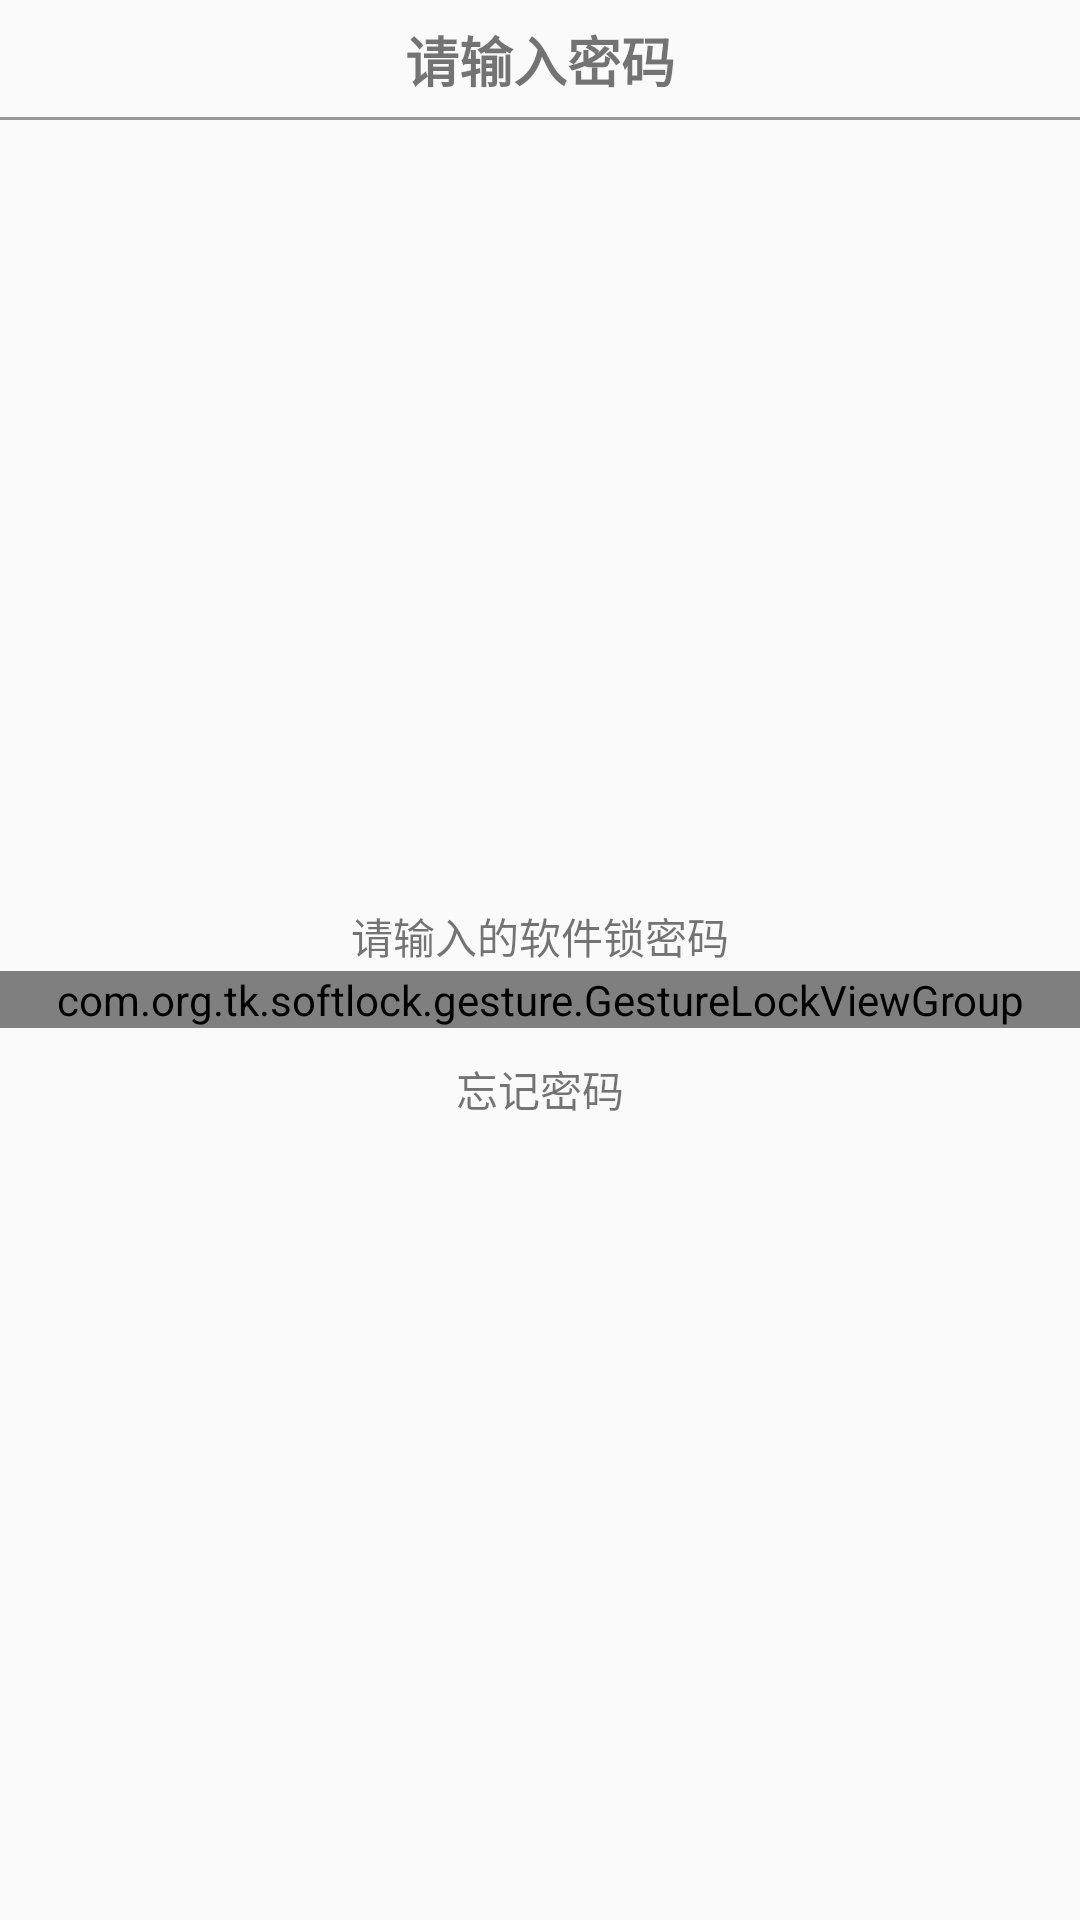

Layout XML and referenced resources for this Android screen:
<!-- AndroidManifest.xml: application theme AppTheme -->
<!-- res/layout/activity_input_num_psw_lock.xml -->
<?xml version="1.0" encoding="utf-8"?>
<LinearLayout xmlns:android="http://schemas.android.com/apk/res/android"
    xmlns:app="http://schemas.android.com/apk/res-auto"
    xmlns:tools="http://schemas.android.com/tools"
    android:layout_width="match_parent"
    android:layout_height="match_parent"
    android:orientation="vertical"
    tools:context=".activity.InputNumPswLockActivity">


    <RelativeLayout
        android:layout_width="match_parent"
        android:layout_height="@dimen/dp_40">
        <TextView
            style="@style/topText"
            tools:viewBindingIgnore="true"
            android:layout_centerInParent="true"
            android:text="@string/lock_name"/>
        <View
            tools:viewBindingIgnore="true"
            android:layout_width="match_parent"
            android:layout_height="1dp"
            android:background="@color/gray"
            android:layout_alignParentBottom="true"/>
    </RelativeLayout>

    <LinearLayout
        android:layout_width="match_parent"
        android:layout_height="match_parent"
        android:orientation="vertical"
        android:gravity="center_vertical">
        <LinearLayout
            android:layout_width="match_parent"
            android:layout_height="wrap_content"
            android:orientation="horizontal"
            android:gravity="center_horizontal">
            <TextView
                android:layout_width="wrap_content"
                android:layout_height="wrap_content"
                android:text="请输入"/>
            <TextView
                android:layout_width="wrap_content"
                android:layout_height="wrap_content"
                android:id="@+id/tv_soft_name"
                android:textColor="@color/soft_name"
                android:textSize="@dimen/sp_20"
                android:textStyle="bold"/>
            <TextView
                android:layout_width="wrap_content"
                android:layout_height="wrap_content"
                android:text="的软件锁密码"/>
        </LinearLayout>
        <com.org.tk.softlock.gesture.GestureLockViewGroup
            android:id="@+id/lock_view"
            android:layout_width="match_parent"
            android:layout_height="wrap_content"
            android:gravity="center_vertical"
            app:count="4"
            app:tryTimes="5"/>
        
        <RelativeLayout
            android:layout_width="match_parent"
            android:layout_height="wrap_content">
            <TextView
                android:id="@+id/tv_forget_password"
                android:layout_width="wrap_content"
                android:layout_height="wrap_content"
                android:text="忘记密码"
                android:padding="@dimen/dp_10"
                android:layout_centerHorizontal="true"
                android:textColor="@color/text_top_cancel"/>
        </RelativeLayout>
    </LinearLayout>
</LinearLayout>
<!-- resources referenced by this layout -->
<resources>
  <color name="gray">#999999</color>
  <color name="soft_name">#1BEDEB</color>
  <dimen name="dp_10">10dp</dimen>
  <dimen name="dp_40">40dp</dimen>
  <dimen name="sp_20">20sp</dimen>
  <string name="lock_name">请输入密码</string>
  <style name="topText">
          <item name="android:layout_width">wrap_content</item>
          <item name="android:layout_height">wrap_content</item>
          <item name="android:textSize">@dimen/sp_18</item>
          <item name="android:textStyle">bold</item>
      </style>
  <style name="AppTheme" parent="Theme.AppCompat.Light.NoActionBar">
          
          <item name="colorPrimary">@color/colorPrimary</item>
          <item name="colorPrimaryDark">@color/colorPrimaryDark</item>
          <item name="colorAccent">@color/colorAccent</item>
      </style>
  <dimen name="sp_18">18sp</dimen>
  <color name="colorPrimary">#6200EE</color>
  <color name="colorPrimaryDark">#3700B3</color>
  <color name="colorAccent">#03DAC5</color>
</resources>
